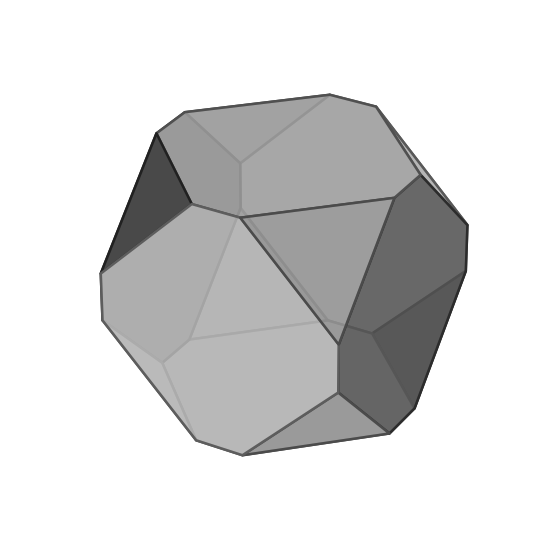

The matplotlib source for this figure:
"""
Rotating truncated cube, transparent faces.
FJW 6.18.26
"""
import numpy as np
import matplotlib.pyplot as plt
from matplotlib.animation import FuncAnimation
from mpl_toolkits.mplot3d.art3d import Poly3DCollection

# 1. Define Vertices of a Truncated Cube
# xi = np.sqrt(2) - 1  # ~0.414
xi = 0.2  # ~0.414

# Generate all unique permutations and sign combinations
base_coords = [
    (xi, 1, 1), (1, xi, 1), (1, 1, xi)
]

vertices = []
for coord in base_coords:
    for sx in [-1, 1]:
        for sy in [-1, 1]:
            for sz in [-1, 1]:
                vertices.append([coord[0] * sx, coord[1] * sy, coord[2] * sz])

# Remove duplicates and convert to unique numpy array
vertices = np.unique(np.array(vertices), axis=0)

# 2. Define Faces by grouping vertices that share planes
# There are 6 octagons (x=±1, y=±1, z=±1) and 8 triangles (cutting the corners)
faces = []
face_colors = []

# Find the 6 Octagons (where one coordinate is fixed at 1 or -1)
for dim in range(3):
    for val in [-1, 1]:
        # Gather all vertices lying on this plane
        idx = np.where(np.isclose(vertices[:, dim], val))[0]
        pts = vertices[idx]

        # Sort vertices cyclically to form a proper polygon around the face center
        center = np.mean(pts, axis=0)
        other_dims = [d for d in range(3) if d != dim]
        angles = np.arctan2(pts[:, other_dims[1]] - center[other_dims[1]],
                            pts[:, other_dims[0]] - center[other_dims[0]])
        sorted_idx = idx[np.argsort(angles)]

        faces.append(vertices[sorted_idx])
        face_colors.append('#3498db')  # Blue for octagons

# Find the 8 Triangles (by identifying remaining open corner sets)
# Triangles connect the 3 truncated points around each of the 8 original cube corners
for sx in [-1, 1]:
    for sy in [-1, 1]:
        for sz in [-1, 1]:
            # Find the 3 vertices closest to this original cube corner
            dist = np.sum((vertices - np.array([sx, sy, sz])) ** 2, axis=1)
            closest_idx = np.argsort(dist)[:3]
            faces.append(vertices[closest_idx])
            face_colors.append('#e74c3c')  # Red/Orange for triangles

# 3. Setup the 3D Plot
fig = plt.figure(figsize=(7, 7))
ax = fig.add_subplot(111, projection='3d')

# Set aesthetic limits and remove axes background for a clean look
ax.set_xlim([-1.2, 1.2])
ax.set_ylim([-1.2, 1.2])
ax.set_zlim([-1.2, 1.2])
# ADD THIS LINE: Forces the 3D bounding box to be a perfect cube
ax.set_box_aspect([1, 1, 1])
ax.axis('off')

# Initialize the 3D Poly3DCollection
# poly_collection = Poly3DCollection(faces, facecolors=face_colors, edgecolors='black', linewidths=1.5, alpha=0.85)
poly_collection = Poly3DCollection(
    faces,
    facecolors='lightgray',
    edgecolors='dimgray',  # Matrix green lines
    linewidths=1.8,
    shade=True,
    alpha=0.85
)
ax.add_collection3d(poly_collection)


# 4. Animation Function
def update(frame):
    # Rotate view angle dynamically over time
    ax.view_init(elev=20 + 10 * np.sin(frame * 0.02), azim=frame * 0.5)
    return poly_collection,


# Create the continuous rotation animation
ani = FuncAnimation(fig, update, frames=720, interval=20, blit=False)

plt.show()
